Run: headless pygame with SDL's dummy video driver; simulated clock (each Clock.tick advances the game by its frame time, no real sleeping); random seed 0; keys injected as events and as key.get_pressed() state; no mouse input.
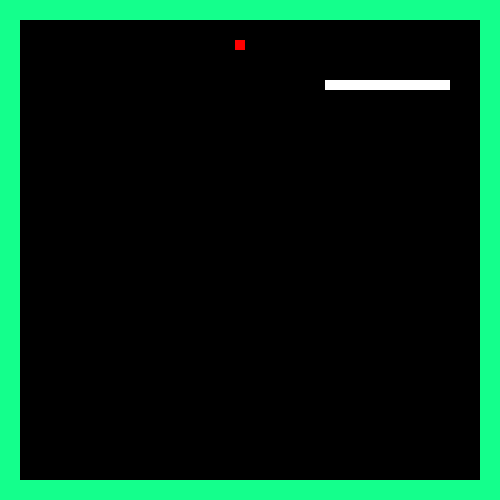
Frame 1 of 1 · flips 1–60 · no input (game ended)

The pygame program that drew these frames:

import pygame, random, copy
pygame.init()

# -------------------
# -------------------
# CUSTOMIZED AREA
SCREEN_WIDTH = 500
SCREEN_HEIGHT = 500
SCREEN_SIZE = (SCREEN_WIDTH, SCREEN_HEIGHT)
BORDER_THICKNESS = 20
FOOD_AREA_WIDE = BORDER_THICKNESS
FOOD_AREA_HEIGHT = SCREEN_HEIGHT - 3*BORDER_THICKNESS
SNAKE_RECT_LEN = 5
INITIAL_SNAKE_LEN = 200
BLACK = (0, 0, 0)
GREEN = (20, 255, 140)
GREY = (210, 210, 210)
WHITE = (255, 255, 255)
RED = (255, 0, 0)
PURPLE = (255, 0, 255)
YELLOW = (255, 255, 0)
CYAN = (0, 255, 255)
BLUE = (100, 100, 255)

# FIXME: will fix dotted snake when change of speed
SPEED = 5
# -------------------
# -------------------
screen = pygame.display.set_mode(SCREEN_SIZE)
carryOn = True
clock = pygame.time.Clock()

# bodyList to keep record of positions every rect of the snake
bodyList = []
# foodList to record position of the food
foodList = []

# set the first snake rect
initial_tail_x_pos = 80
initial_tail_y_pos = 80

# duplicating intial tail as initial snake length:
while initial_tail_x_pos < INITIAL_SNAKE_LEN:
    initial_tail_x_pos += SNAKE_RECT_LEN
    bodyList.append((initial_tail_x_pos, initial_tail_y_pos)) 
print(len(bodyList))
print(bodyList)

  # set food
food_x_pos = random.randint(FOOD_AREA_WIDE, FOOD_AREA_HEIGHT)
food_y_pos = random.randint(FOOD_AREA_WIDE, FOOD_AREA_HEIGHT)
foodList.append((food_x_pos, food_y_pos))

direction_vector = (1, 0)

# main program loop
while carryOn:
    for event in pygame.event.get():
        if event.type == pygame.QUIT:
            carryOn = False

    screen.fill(BLACK)

    # draw border
    pygame.draw.rect(screen, GREEN, [0, 0, SCREEN_WIDTH, BORDER_THICKNESS])
    pygame.draw.rect(screen, GREEN, [0, 0, BORDER_THICKNESS, SCREEN_WIDTH])
    pygame.draw.rect(screen, GREEN, [0, SCREEN_HEIGHT - BORDER_THICKNESS, SCREEN_HEIGHT, BORDER_THICKNESS])
    pygame.draw.rect(screen, GREEN, [SCREEN_WIDTH - BORDER_THICKNESS, 0, BORDER_THICKNESS, SCREEN_HEIGHT])

    #  keys control
    keys = pygame.key.get_pressed()

    head_x_pos = bodyList[-1][0]
    head_y_pos = bodyList[-1][1]
 
    # check direction and limit opposite direction 
    new_direction_vector = (keys[pygame.K_RIGHT] - keys[pygame.K_LEFT], keys[pygame.K_DOWN] - keys[pygame.K_UP])
    if new_direction_vector != (0, 0) and [sum(x) for x in zip(new_direction_vector, direction_vector)] != [0,0]:
        direction_vector = new_direction_vector 
    bodyList.append((head_x_pos + direction_vector[0] * SPEED, head_y_pos + direction_vector[1] * SPEED))

    # set food pool 
    while (food_x_pos, food_y_pos) in bodyList or food_x_pos % 5 != 0 or food_y_pos % 5 != 0:
        if (food_x_pos, food_y_pos) in bodyList:
            bodyList = [(food_x_pos, food_y_pos)] + bodyList
            print((food_x_pos, food_y_pos))
            print(len(bodyList))
            print(bodyList)
        food_x_pos = random.randint(FOOD_AREA_WIDE, FOOD_AREA_HEIGHT)
        food_y_pos = random.randint(FOOD_AREA_WIDE, FOOD_AREA_HEIGHT)
        foodList.pop(0)
        foodList.append((food_x_pos, food_y_pos))

    # draw food -- there's always only one food in foodList
    pygame.draw.rect(screen, RED, [foodList[0][0], foodList[0][1], 10, 10])
    bodyList.pop(0)
    # draw snake 
    for (snake_rect_x_pos, snake_rect_y_pos) in bodyList:
        pygame.draw.rect(screen, WHITE, [snake_rect_x_pos, snake_rect_y_pos, 10, 10])

    # check if snake hits border
    for (snake_rect_x_pos, snake_rect_y_pos) in bodyList:
        if snake_rect_x_pos < FOOD_AREA_WIDE or snake_rect_x_pos >= FOOD_AREA_HEIGHT or snake_rect_y_pos < FOOD_AREA_WIDE or snake_rect_y_pos >= FOOD_AREA_HEIGHT:
            print('hit border-game over')
            carryOn = False

    # check if snake collaps with itself:
    if bodyList[-1] in bodyList[:-1]:
        print('hit itself-game over')
        carryOn = False
    
    pygame.display.flip()
    clock.tick(35)


pygame.quit()
